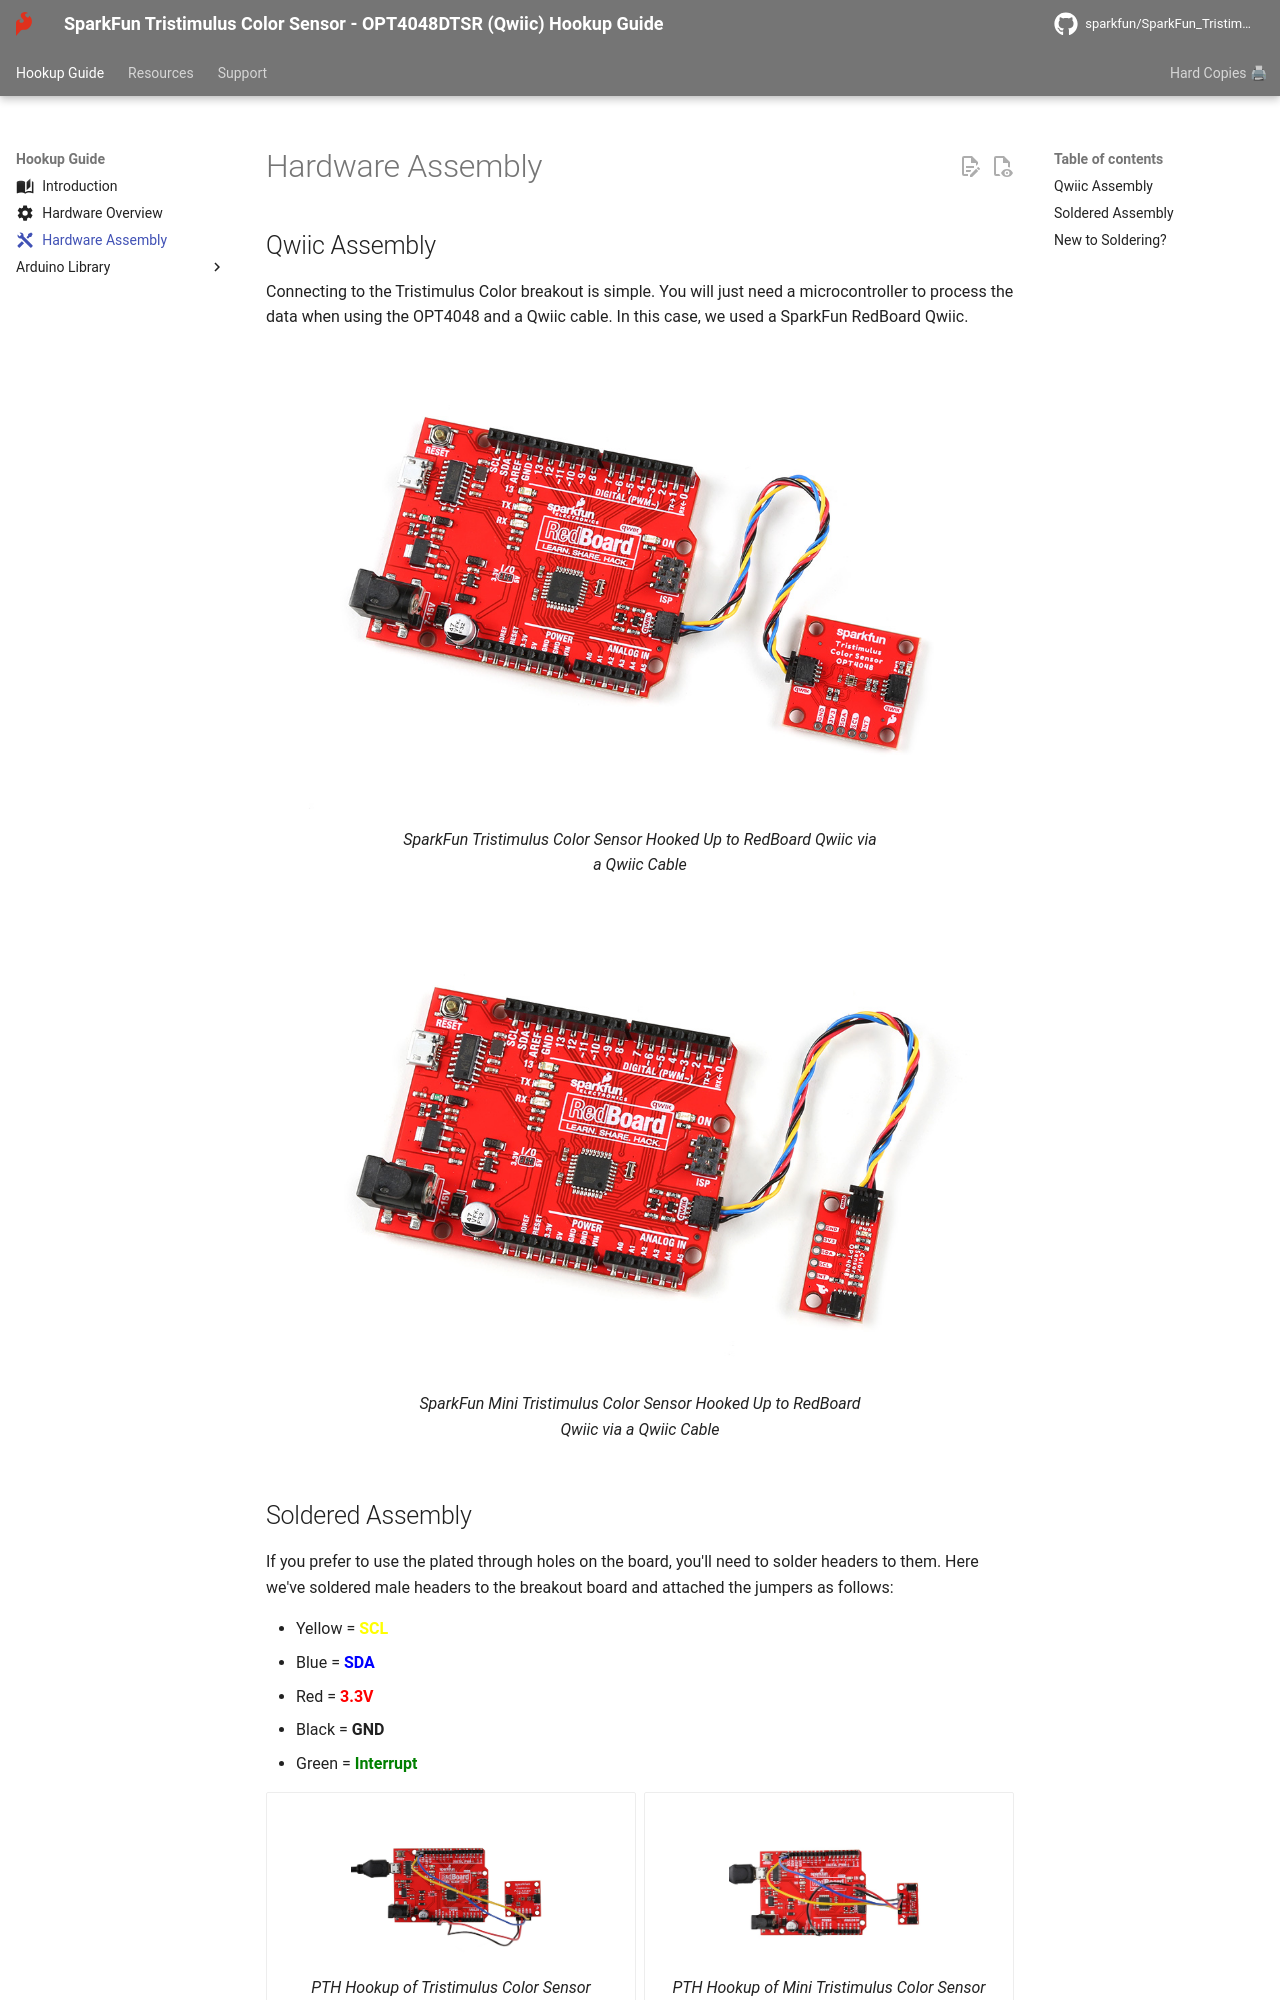

repository: sparkfun/SparkFun_Tristimulus_Color_Sensor-OPT4048 · page: hardware_assembly/index.html · generator: mkdocs

---
icon: material/tools
---

<!-- This section covers any assembly steps needed to complete the guide. Can be very simple but should include a simple assembly (Qwiic, USB, etc.) and a Soldered Assmebly section link to the PTH Soldering Tutorial-->

## Qwiic Assembly

Connecting to the Tristimulus Color breakout is simple. You will just need a microcontroller to process the data when using the OPT4048 and a Qwiic cable. In this case, we used a SparkFun RedBoard Qwiic.

<figure markdown>
[![SparkFun Tristimulus Color Sensor Hooked Up to RedBoard Qwiic via a Qwiic Cable](assets/img/22638-SparkFun_Tristimulus_Color_Sensor-Hookup.jpg){ width=90% }](assets/img/22638-SparkFun_Tristimulus_Color_Sensor-Hookup.jpg "Click to enlarge")
<figcaption markdown>SparkFun Tristimulus Color Sensor Hooked Up to RedBoard Qwiic via a Qwiic Cable</figcaption>
</figure>

<figure markdown>
[![SparkFun Mini Tristimulus Color Sensor Hooked Up to RedBoard Qwiic via a Qwiic Cable](assets/img/22639-SparkFun_Tristimulus_Color_Sensor-Hookup.jpg){ width=90% }](assets/img/22639-SparkFun_Tristimulus_Color_Sensor-Hookup.jpg "Click to enlarge")
<figcaption markdown>SparkFun Mini Tristimulus Color Sensor Hooked Up to RedBoard Qwiic via a Qwiic Cable</figcaption>
</figure>
